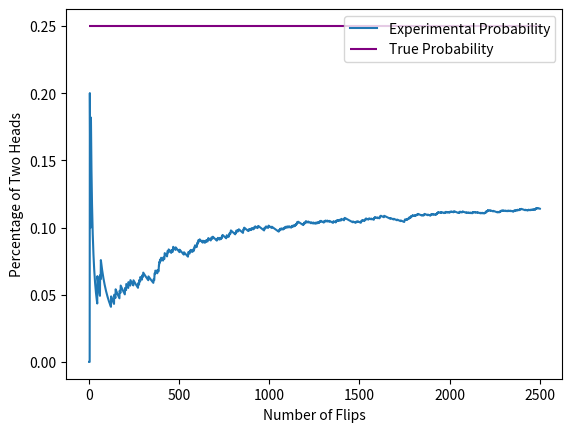

Source code (Python):
import matplotlib.pyplot as plt
import numpy as np

def coin_flip_experiment():
  # defining our two coins as lists
  coin1 = ['Heads', 'Tails', 'Hails']
  coin2 = ['Heads', 'Tails', 'Hails']
 
  # "flipping" both coins randomly
  coin1_result = np.random.choice(coin1)
  coin2_result = np.random.choice(coin2)
 
  # checking if both flips are heads
  if coin1_result == 'Heads' and coin2_result == 'Heads':
    return 1
  else:
    return 0
 
# how many times we run the experiment
num_trials = 2500
prop = []
flips = []
# keep track of the number of times heads pops up twice
two_heads_counter = 0
 
# perform the experiment five times
for flip in range(num_trials):
  # if both coins are heads add 1 to the counter
  two_heads_counter += coin_flip_experiment()
  # keep track of the proportion of two heads at each flip 
  prop.append(two_heads_counter/(flip+1))
  # keep a list for number of flips
  flips.append(flip+1)
 
# plot all flips and proportion of two heads
plt.plot(flips, prop, label='Experimental Probability')
plt.xlabel('Number of Flips')
plt.ylabel('Percentage of Two Heads')

plt.hlines(0.25, 0, num_trials, colors='purple', label='True Probability')
plt.legend()

plt.show()